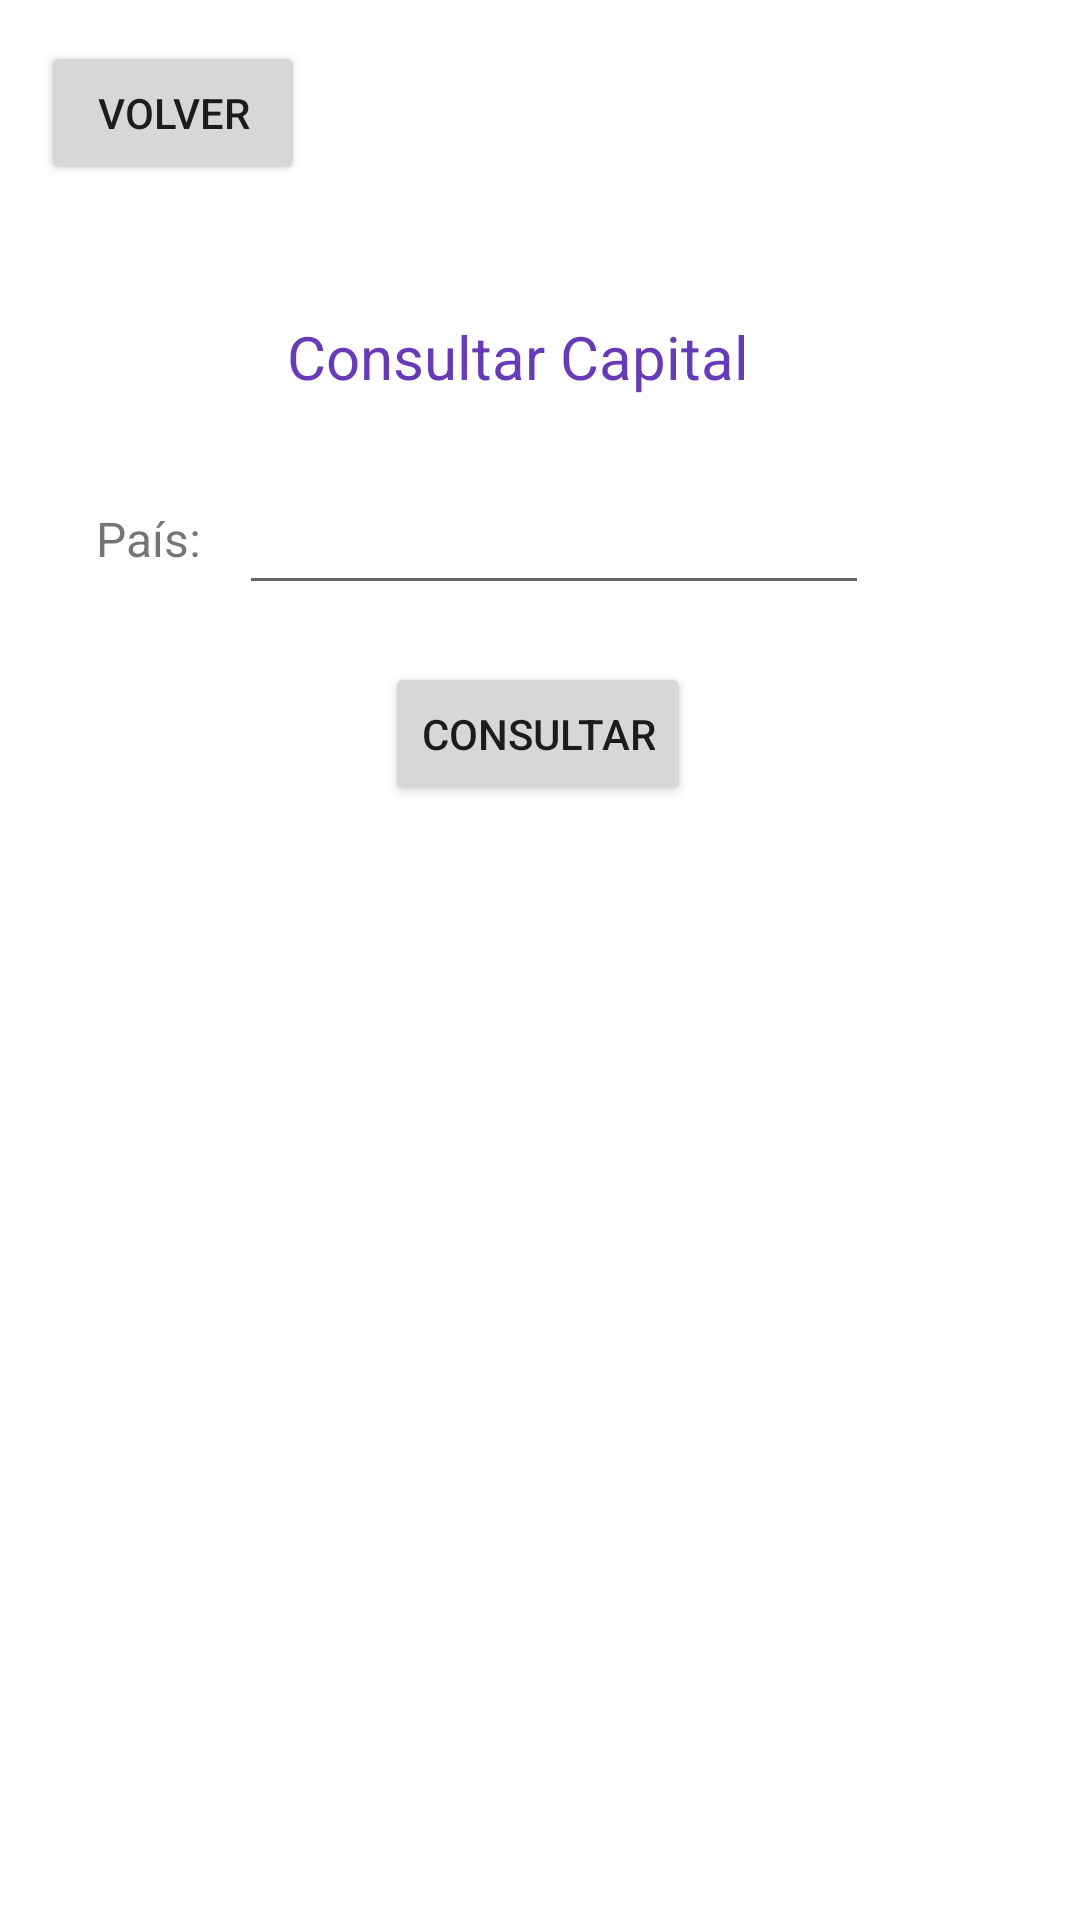

The Android layout XML behind this screen, and the referenced resources:
<!-- AndroidManifest.xml: application theme Theme.SistemaExperto -->
<!-- res/layout/activity_pais_capital.xml -->
<?xml version="1.0" encoding="utf-8"?>
<androidx.constraintlayout.widget.ConstraintLayout xmlns:android="http://schemas.android.com/apk/res/android"
    xmlns:app="http://schemas.android.com/apk/res-auto"
    xmlns:tools="http://schemas.android.com/tools"
    android:layout_width="match_parent"
    android:layout_height="match_parent"
    tools:context=".Activity_pais_capital">

    <Button
        android:id="@+id/btn_volver3"
        android:layout_width="wrap_content"
        android:layout_height="wrap_content"
        android:text="Volver"
        app:layout_constraintBottom_toBottomOf="parent"
        app:layout_constraintEnd_toEndOf="parent"
        app:layout_constraintHorizontal_bias="0.05"
        app:layout_constraintStart_toStartOf="parent"
        app:layout_constraintTop_toTopOf="parent"
        app:layout_constraintVertical_bias="0.023" />

    <TextView
        android:id="@+id/title_pais"
        android:layout_width="wrap_content"
        android:layout_height="wrap_content"
        android:text="Consultar Capital"
        android:textColor="#673AB7"
        android:textSize="20sp"
        app:layout_constraintBottom_toBottomOf="parent"
        app:layout_constraintEnd_toEndOf="parent"
        app:layout_constraintHorizontal_bias="0.464"
        app:layout_constraintStart_toStartOf="parent"
        app:layout_constraintTop_toTopOf="parent"
        app:layout_constraintVertical_bias="0.172" />

    <TextView
        android:id="@+id/txtPais2"
        android:layout_width="wrap_content"
        android:layout_height="wrap_content"
        android:text="País:"
        android:textSize="16sp"
        app:layout_constraintBottom_toBottomOf="parent"
        app:layout_constraintEnd_toEndOf="parent"
        app:layout_constraintHorizontal_bias="0.098"
        app:layout_constraintStart_toStartOf="parent"
        app:layout_constraintTop_toTopOf="parent"
        app:layout_constraintVertical_bias="0.273" />

    <EditText
        android:id="@+id/txtPais_"
        android:layout_width="wrap_content"
        android:layout_height="wrap_content"
        android:ems="10"
        android:inputType="textPersonName"
        app:layout_constraintBottom_toBottomOf="parent"
        app:layout_constraintEnd_toEndOf="parent"
        app:layout_constraintHorizontal_bias="0.532"
        app:layout_constraintStart_toStartOf="parent"
        app:layout_constraintTop_toTopOf="parent"
        app:layout_constraintVertical_bias="0.268" />

    <Button
        android:id="@+id/btn_consultar_capital"
        android:layout_width="wrap_content"
        android:layout_height="wrap_content"
        android:onClick="Buscar"
        android:text="consultar"
        app:layout_constraintBottom_toBottomOf="parent"
        app:layout_constraintEnd_toEndOf="parent"
        app:layout_constraintHorizontal_bias="0.498"
        app:layout_constraintStart_toStartOf="parent"
        app:layout_constraintTop_toTopOf="parent"
        app:layout_constraintVertical_bias="0.373" />

    <TextView
        android:id="@+id/txtCapital_result"
        android:layout_width="wrap_content"
        android:layout_height="wrap_content"
        android:textSize="20sp"
        app:layout_constraintBottom_toBottomOf="parent"
        app:layout_constraintEnd_toEndOf="parent"
        app:layout_constraintStart_toStartOf="parent"
        app:layout_constraintTop_toTopOf="parent" />
</androidx.constraintlayout.widget.ConstraintLayout>
<!-- resources referenced by this layout -->
<resources>
  <style name="Theme.SistemaExperto" parent="Theme.MaterialComponents.DayNight.DarkActionBar">
          
          <item name="colorPrimary">@color/purple_500</item>
          <item name="colorPrimaryVariant">@color/purple_700</item>
          <item name="colorOnPrimary">@color/white</item>
          
          <item name="colorSecondary">@color/teal_200</item>
          <item name="colorSecondaryVariant">@color/teal_700</item>
          <item name="colorOnSecondary">@color/black</item>
          
          <item name="android:statusBarColor" tools:targetApi="l">?attr/colorPrimaryVariant</item>
          
      </style>
  <!-- not gathered from this repository: default colours our renderer supplied (Android Studio template values) -->
  <color name="purple_500">#FF6200EE</color>
  <color name="purple_700">#FF3700B3</color>
  <color name="teal_200">#FF03DAC5</color>
  <color name="teal_700">#FF018786</color>
  <color name="black">#FF000000</color>
  <color name="white">#FFFFFFFF</color>
</resources>
